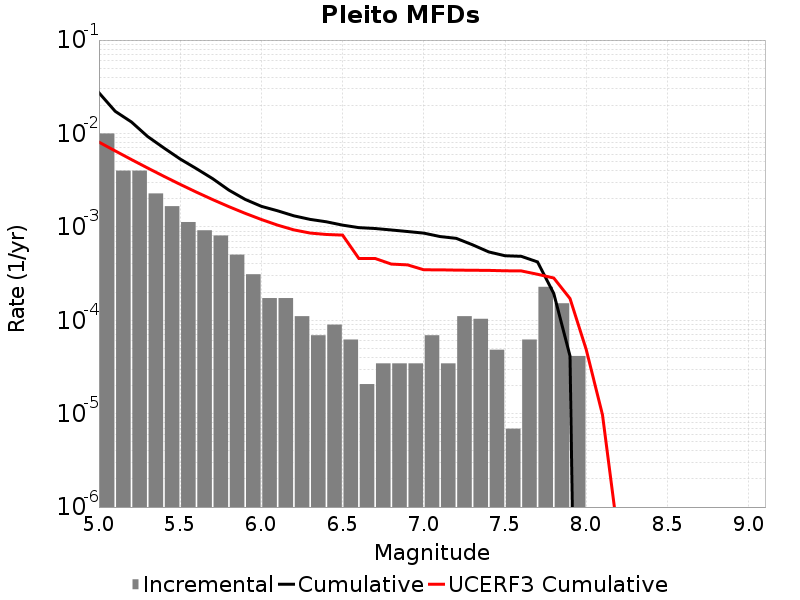

The data file committed next to this chart (first rows):
Magnitude, Incremental Rate, Cumulative Rate, UCERF3 Cumulative Rate
5.05, 0.009998, 0.02727, 0.008077
5.15, 0.004, 0.01727, 0.006505
5.25, 0.004, 0.01327, 0.005257
5.35, 0.00228, 0.009272, 0.004265
5.45, 0.001665, 0.006992, 0.003477
5.55, 0.001126, 0.005327, 0.002851
5.65, 9.1893686E-4, 0.004201, 0.002354
5.75, 8.083881E-4, 0.003282, 0.001959
5.85, 5.0437887E-4, 0.002474, 0.001645
5.95, 3.109185E-4, 0.001969, 0.001396
6.05, 1.727325E-4, 0.001658, 0.001199
6.15, 1.727325E-4, 0.001485, 0.001043
6.25, 1.105488E-4, 0.001313, 9.280851E-4
6.35, 6.9092996E-5, 0.001202, 8.5848756E-4
6.45, 8.98209E-5, 0.001133, 8.288144E-4
6.55, 6.21837E-5, 0.001043, 8.1611087E-4
6.65, 2.0727899E-5, 9.811206E-4, 4.5880175E-4
6.75, 3.4546498E-5, 9.603927E-4, 4.5877E-4
6.85, 3.4546498E-5, 9.2584617E-4, 3.9943005E-4
6.95, 3.4546498E-5, 8.912997E-4, 3.916214E-4
7.05, 6.9092996E-5, 8.567532E-4, 3.4702086E-4
7.15, 3.4546498E-5, 7.876602E-4, 3.4662735E-4
7.25, 1.105488E-4, 7.531137E-4, 3.442337E-4
7.35, 1.036395E-4, 6.425649E-4, 3.430819E-4
7.45, 4.83651E-5, 5.389254E-4, 3.4191232E-4
7.55, 6.9093E-6, 4.905603E-4, 3.3864848E-4
7.65, 6.21837E-5, 4.83651E-4, 3.374851E-4
7.75, 2.280069E-4, 4.214673E-4, 3.1069727E-4
7.85, 1.5200459E-4, 1.934604E-4, 2.8333737E-4
7.95, 4.1455798E-5, 4.1455798E-5, 1.7080526E-4
8.05, 0.0, 0.0, 4.845756E-5
8.15, 0.0, 0.0, 9.7040365E-6
8.25, 0.0, 0.0, 4.3553504E-7
8.35, 0.0, 0.0, 0.0
8.45, 0.0, 0.0, 0.0
8.55, 0.0, 0.0, 0.0
8.65, 0.0, 0.0, 0.0
8.75, 0.0, 0.0, 0.0
8.85, 0.0, 0.0, 0.0
8.95, 0.0, 0.0, 0.0
9.05, 0.0, 0.0, 0.0
